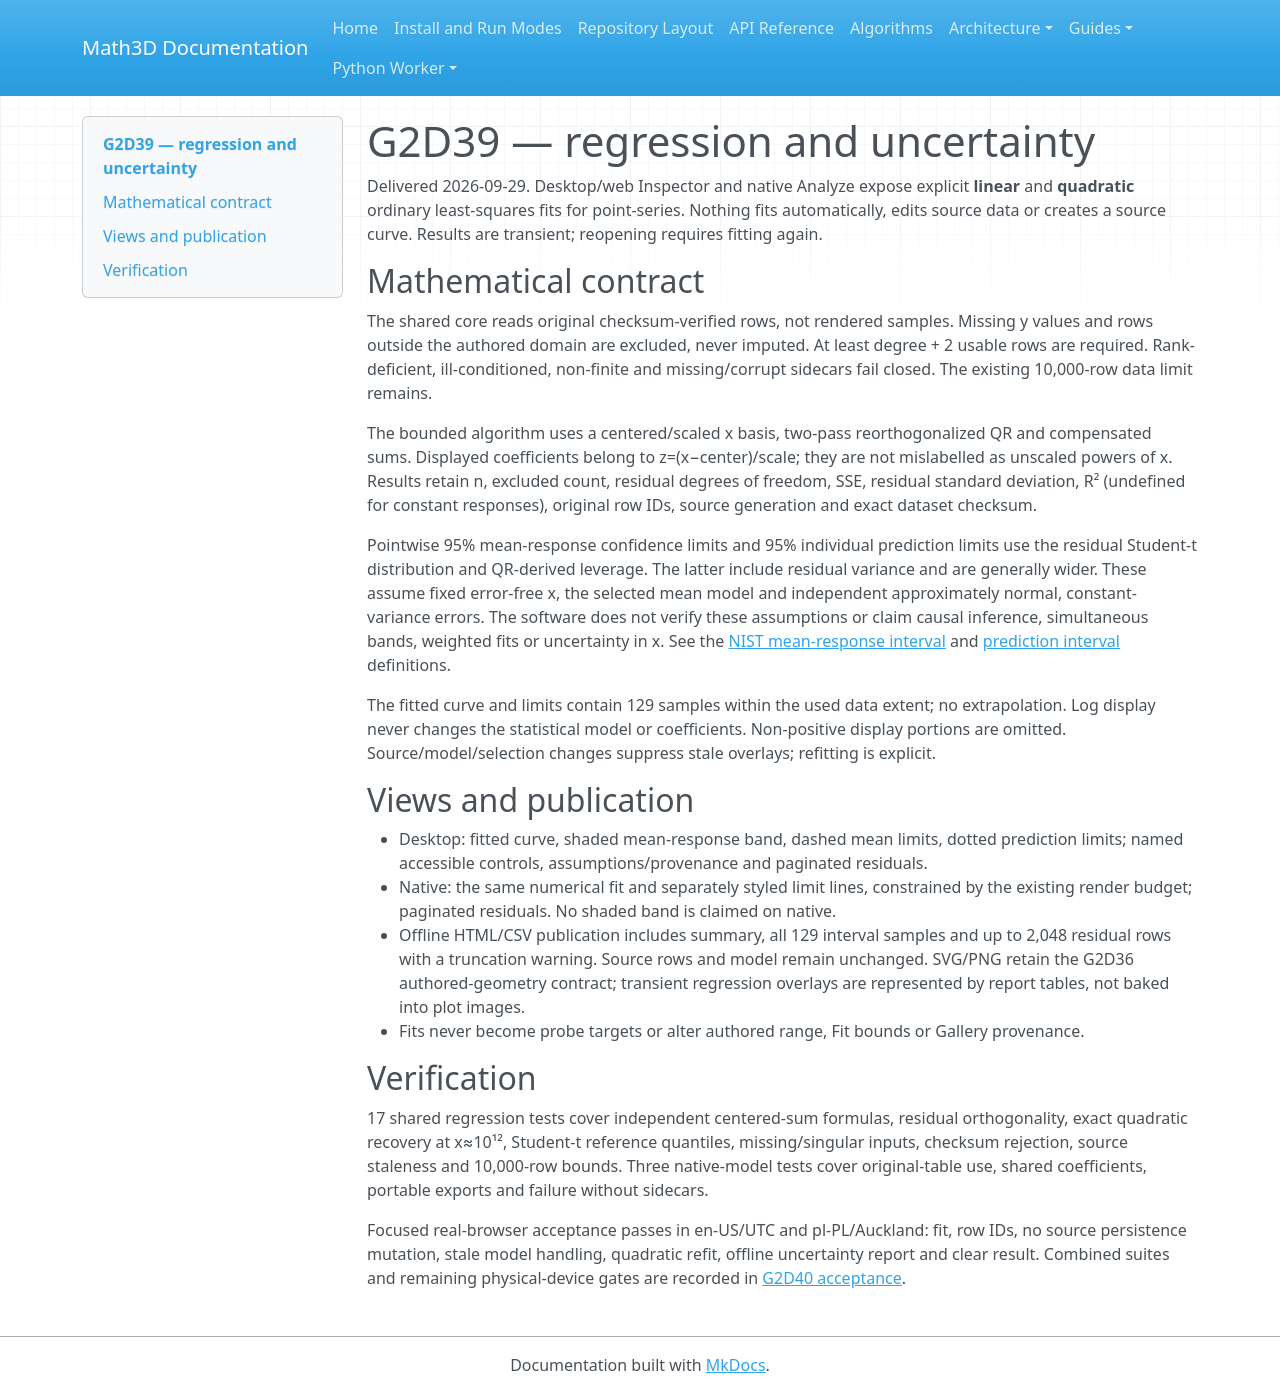

repository: expert10000/Math3D · page: graph2d-g39-regression-uncertainty/index.html · generator: mkdocs

# G2D39 — regression and uncertainty

Delivered 2026-09-29. Desktop/web Inspector and native Analyze expose explicit **linear** and **quadratic** ordinary least-squares fits for point-series. Nothing fits automatically, edits source data or creates a source curve. Results are transient; reopening requires fitting again.

## Mathematical contract

The shared core reads original checksum-verified rows, not rendered samples. Missing y values and rows outside the authored domain are excluded, never imputed. At least degree + 2 usable rows are required. Rank-deficient, ill-conditioned, non-finite and missing/corrupt sidecars fail closed. The existing 10,000-row data limit remains.

The bounded algorithm uses a centered/scaled x basis, two-pass reorthogonalized QR and compensated sums. Displayed coefficients belong to z=(x−center)/scale; they are not mislabelled as unscaled powers of x. Results retain n, excluded count, residual degrees of freedom, SSE, residual standard deviation, R² (undefined for constant responses), original row IDs, source generation and exact dataset checksum.

Pointwise 95% mean-response confidence limits and 95% individual prediction limits use the residual Student-t distribution and QR-derived leverage. The latter include residual variance and are generally wider. These assume fixed error-free x, the selected mean model and independent approximately normal, constant-variance errors. The software does not verify these assumptions or claim causal inference, simultaneous bands, weighted fits or uncertainty in x. See the [NIST mean-response interval](https://www.itl.nist.gov/div898/handbook/pmd/section5/pmd511.htm) and [prediction interval](https://www.itl.nist.gov/div898/handbook/pmd/section5/pmd512.htm) definitions.

The fitted curve and limits contain 129 samples within the used data extent; no extrapolation. Log display never changes the statistical model or coefficients. Non-positive display portions are omitted. Source/model/selection changes suppress stale overlays; refitting is explicit.

## Views and publication

- Desktop: fitted curve, shaded mean-response band, dashed mean limits, dotted prediction limits; named accessible controls, assumptions/provenance and paginated residuals.
- Native: the same numerical fit and separately styled limit lines, constrained by the existing render budget; paginated residuals. No shaded band is claimed on native.
- Offline HTML/CSV publication includes summary, all 129 interval samples and up to 2,048 residual rows with a truncation warning. Source rows and model remain unchanged. SVG/PNG retain the G2D36 authored-geometry contract; transient regression overlays are represented by report tables, not baked into plot images.
- Fits never become probe targets or alter authored range, Fit bounds or Gallery provenance.

## Verification

17 shared regression tests cover independent centered-sum formulas, residual orthogonality, exact quadratic recovery at x≈10¹², Student-t reference quantiles, missing/singular inputs, checksum rejection, source staleness and 10,000-row bounds. Three native-model tests cover original-table use, shared coefficients, portable exports and failure without sidecars.

Focused real-browser acceptance passes in en-US/UTC and pl-PL/Auckland: fit, row IDs, no source persistence mutation, stale model handling, quadratic refit, offline uncertainty report and clear result. Combined suites and remaining physical-device gates are recorded in [G2D40 acceptance](graph2d-g40-professional-acceptance.md).
